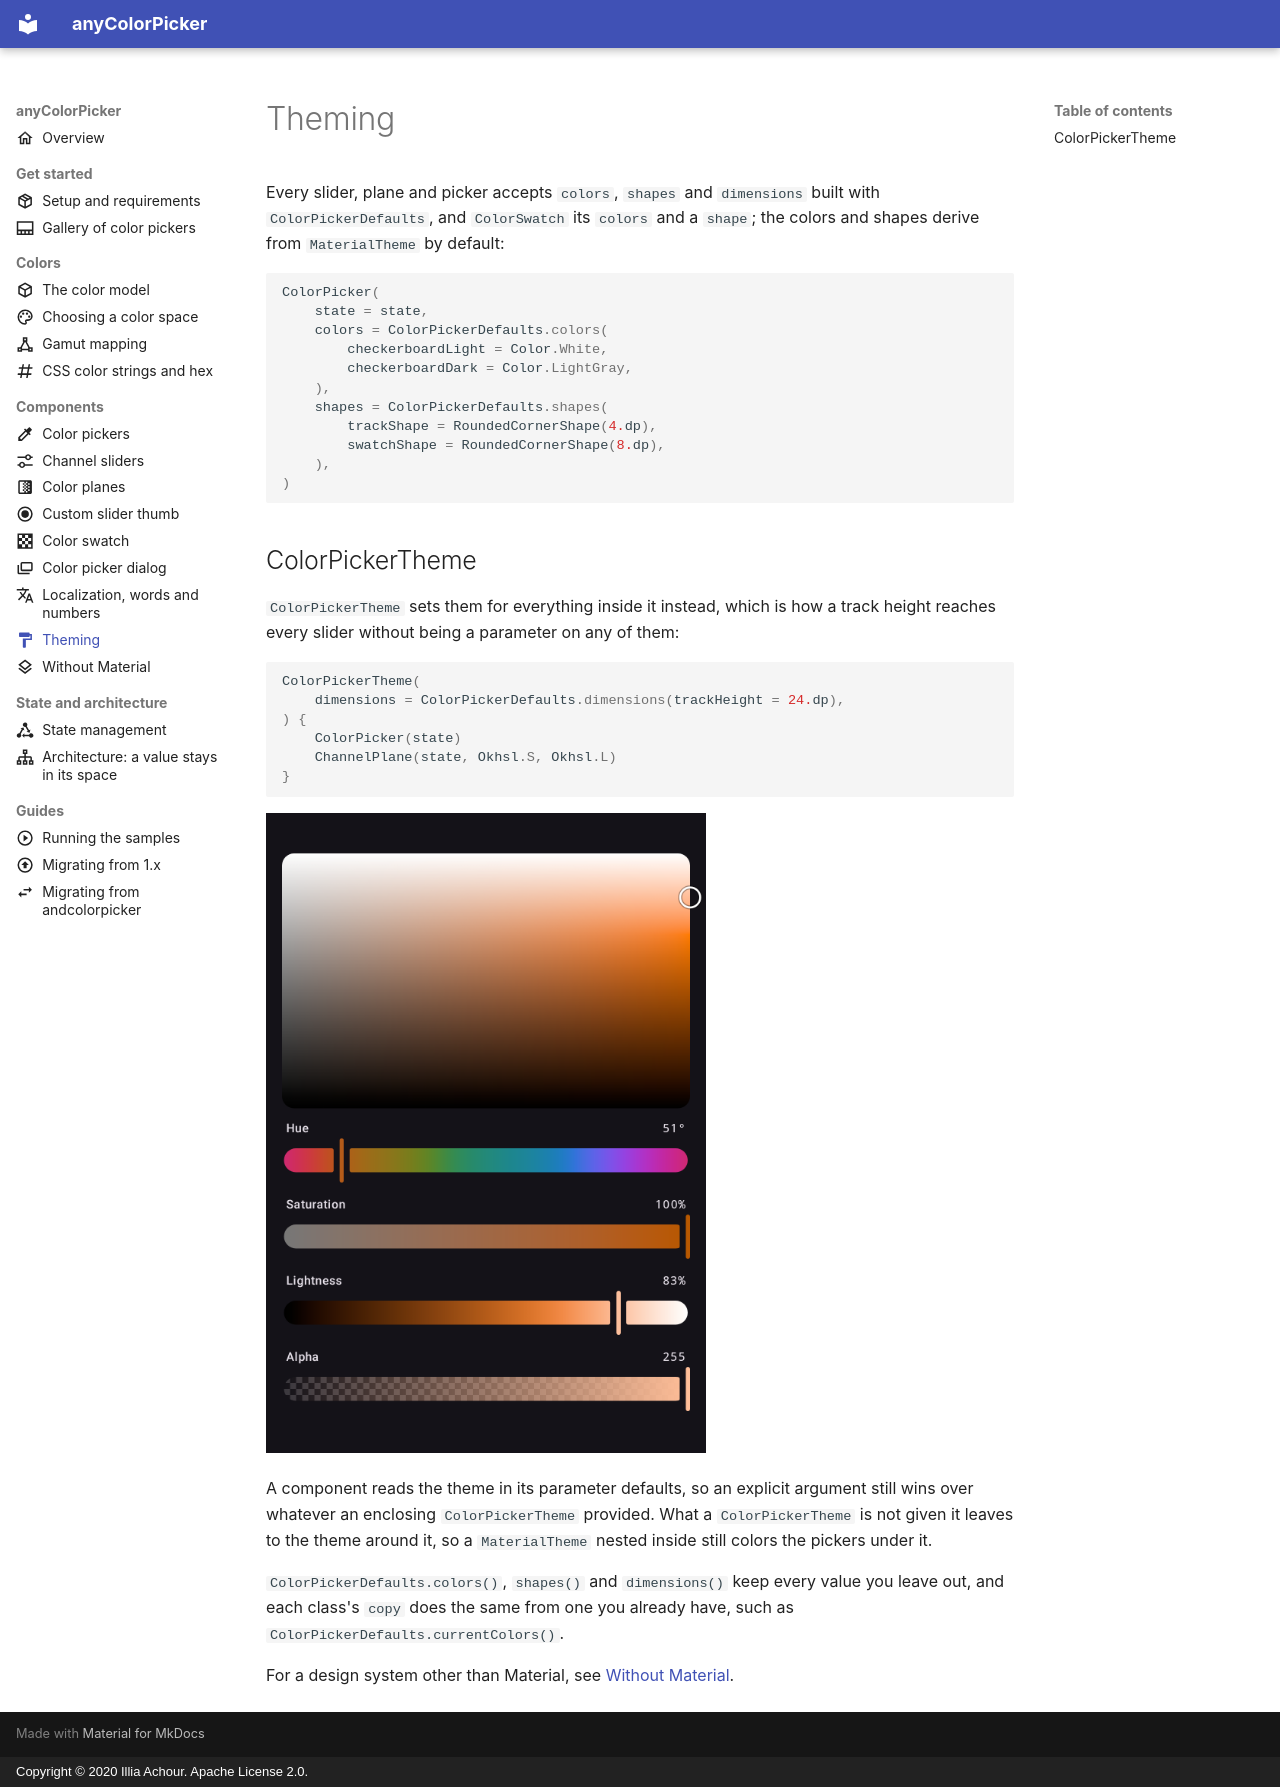

repository: side-codes/anyColorPicker · page: theming.html · generator: mkdocs · copyright: Copyright © 2020 Illia Achour. Apache License 2.0.

---
title: "Theming"
description: "Style anyColorPicker's pickers, sliders, planes and swatch with ColorPickerDefaults colors, shapes and dimensions, or a whole screen with ColorPickerTheme."
icon: material/format-paint
---

Every slider, plane and picker accepts `colors`, `shapes` and `dimensions` built with
`ColorPickerDefaults`, and `ColorSwatch` its `colors` and a `shape`; the colors and shapes derive
from `MaterialTheme` by default:

```kotlin
ColorPicker(
    state = state,
    colors = ColorPickerDefaults.colors(
        checkerboardLight = Color.White,
        checkerboardDark = Color.LightGray,
    ),
    shapes = ColorPickerDefaults.shapes(
        trackShape = RoundedCornerShape(4.dp),
        swatchShape = RoundedCornerShape(8.dp),
    ),
)
```

## ColorPickerTheme

`ColorPickerTheme` sets them for everything inside it instead, which is how a track height
reaches every slider without being a parameter on any of them:

```kotlin
ColorPickerTheme(
    dimensions = ColorPickerDefaults.dimensions(trackHeight = 24.dp),
) {
    ColorPicker(state)
    ChannelPlane(state, Okhsl.S, Okhsl.L)
}
```

![An Okhsl color picker inside ColorPickerTheme, every slider track 24 dp high](images/theming.png){ width="440" }

A component reads the theme in its parameter defaults, so an explicit argument still wins over
whatever an enclosing `ColorPickerTheme` provided. What a `ColorPickerTheme` is not given it
leaves to the theme around it, so a `MaterialTheme` nested inside still colors the pickers under it.

`ColorPickerDefaults.colors()`, `shapes()` and `dimensions()` keep every value you leave out, and
each class's `copy` does the same from one you already have, such as
`ColorPickerDefaults.currentColors()`.

For a design system other than Material, see [Without Material](without-material.md).
